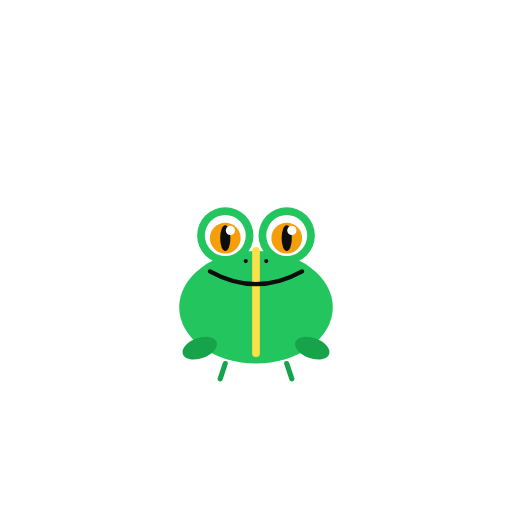
t = 0.00 s
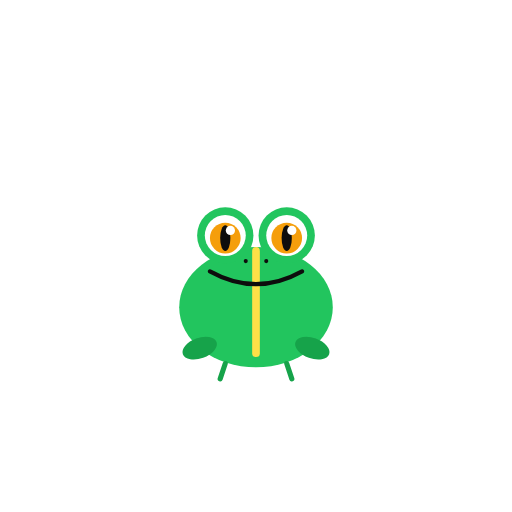
t = 0.80 s
t = 1.60 s: frame unchanged from t = 0.00 s, image omitted
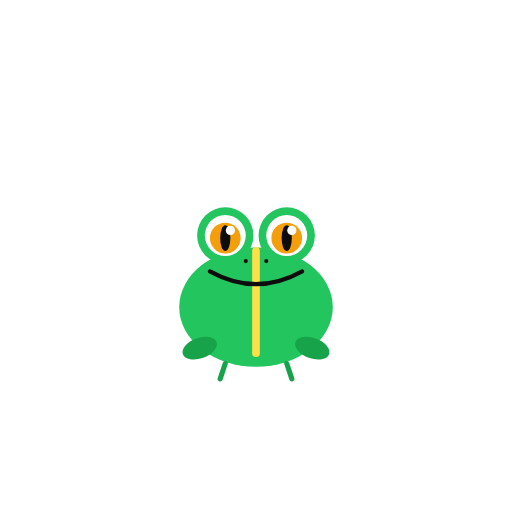
t = 2.29 s
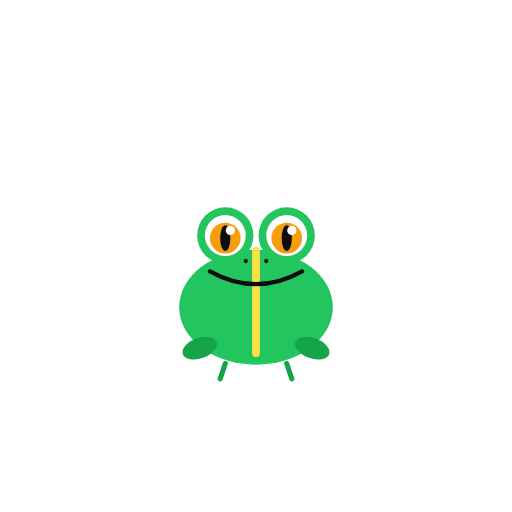
t = 3.43 s
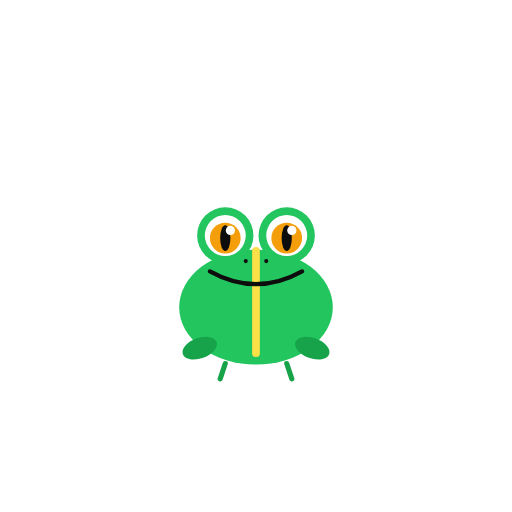
t = 4.58 s

The animated SVG that drew these frames (rendered in a browser with its animation timeline set to each time). Animation: 3 SMIL elements (animate=1,animateTransform=2); one cycle of 5.20 s, repeats indefinitely.

<svg xmlns="http://www.w3.org/2000/svg" viewBox="0 0 200 200" width="200" height="200">
<title>American green frog — Lithobates clamitans</title>
<desc>Body pulses with a gentle throat-puff breathe; large amber eyes blink slowly.</desc>
<g transform="translate(100, 100)">
<!-- body breathe — animate ry of body ellipse directly -->
<ellipse cx="0" cy="20" rx="30" ry="22" fill="#22c55e">
  <animate attributeName="ry" values="22;23.5;22" keyTimes="0;0.5;1" dur="1.6s" repeatCount="indefinite"/>
</ellipse>
<path d="M 0 -2 Q 0 20 0 38" stroke="#fde047" stroke-width="3" fill="none" stroke-linecap="round"/>
<ellipse cx="-22" cy="36" rx="7" ry="4" fill="#16a34a" transform="rotate(-20 -22 36)"/>
<ellipse cx="22" cy="36" rx="7" ry="4" fill="#16a34a" transform="rotate(20 22 36)"/>
<line x1="-12" y1="42" x2="-14" y2="48" stroke="#16a34a" stroke-width="2" stroke-linecap="round"/>
<line x1="12" y1="42" x2="14" y2="48" stroke="#16a34a" stroke-width="2" stroke-linecap="round"/>
<!-- left eye surround -->
<ellipse cx="-12" cy="-8" rx="11" ry="11" fill="#22c55e"/>
<!-- right eye surround -->
<ellipse cx="12" cy="-8" rx="11" ry="11" fill="#22c55e"/>
<!-- left sclera -->
<circle cx="-12" cy="-8" r="8" fill="#ffffff"/>
<!-- right sclera -->
<circle cx="12" cy="-8" r="8" fill="#ffffff"/>
<!-- left iris+pupil+catchlight blink -->
<g transform="translate(-12,-8)">
  <animateTransform attributeName="transform" type="scale" additive="sum"
    values="1 1;1 1;1 0.1;1 1" keyTimes="0;0.88;0.93;1" dur="5.2s" repeatCount="indefinite"/>
  <circle cx="0" cy="1" r="6" fill="#f59e0b"/>
  <ellipse cx="0" cy="1" rx="2" ry="5" fill="#0d0d0d"/>
  <circle cx="2" cy="-2" r="1.8" fill="#ffffff"/>
</g>
<!-- right iris+pupil+catchlight blink -->
<g transform="translate(12,-8)">
  <animateTransform attributeName="transform" type="scale" additive="sum"
    values="1 1;1 1;1 0.1;1 1" keyTimes="0;0.88;0.93;1" dur="5.2s" repeatCount="indefinite"/>
  <circle cx="0" cy="1" r="6" fill="#f59e0b"/>
  <ellipse cx="0" cy="1" rx="2" ry="5" fill="#0d0d0d"/>
  <circle cx="2" cy="-2" r="1.8" fill="#ffffff"/>
</g>
<path d="M -18 6 Q 0 16 18 6" stroke="#0d0d0d" stroke-width="1.6" fill="none" stroke-linecap="round"/>
<circle cx="-4" cy="2" r="0.8" fill="#0d0d0d"/>
<circle cx="4" cy="2" r="0.8" fill="#0d0d0d"/>
</g>
</svg>
